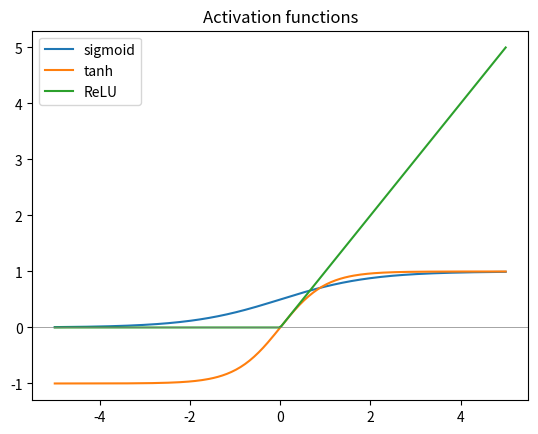

The script that saved this image:
import numpy as np

rng = np.random.default_rng(1)
W1, W2 = rng.normal(size=(2, 3)), rng.normal(size=(3, 1))
x = rng.normal(size=(4, 2))

two_linear_layers = (x @ W1) @ W2
one_linear_layer = x @ (W1 @ W2)
print(np.allclose(two_linear_layers, one_linear_layer))   # True: no extra power

import matplotlib.pyplot as plt

z = np.linspace(-5, 5, 200)
sigmoid = 1 / (1 + np.exp(-z))
tanh = np.tanh(z)
relu = np.maximum(0, z)

plt.plot(z, sigmoid, label="sigmoid")
plt.plot(z, tanh, label="tanh")
plt.plot(z, relu, label="ReLU")
plt.axhline(0, color="grey", lw=0.5)
plt.legend()
plt.title("Activation functions")
plt.show()

def softmax(z):
    e = np.exp(z - z.max(axis=-1, keepdims=True))   # subtract max for safety
    return e / e.sum(axis=-1, keepdims=True)

logits = np.array([2.0, 1.0, 0.1])
p = softmax(logits)
print(p.round(3), "sum =", p.sum().round(3))

rng = np.random.default_rng(42)
X = rng.normal(size=(6, 4))                          # 6 examples, 4 features

W1, b1 = rng.normal(0, 0.5, (4, 8)), np.zeros(8)     # input -> hidden
W2, b2 = rng.normal(0, 0.5, (8, 3)), np.zeros(3)     # hidden -> output

hidden = np.maximum(0, X @ W1 + b1)                  # ReLU
logits = hidden @ W2 + b2
probs = softmax(logits)

print(probs.round(2))
print("predicted classes:", probs.argmax(axis=1))
print("every row sums to 1:", np.allclose(probs.sum(axis=1), 1))
